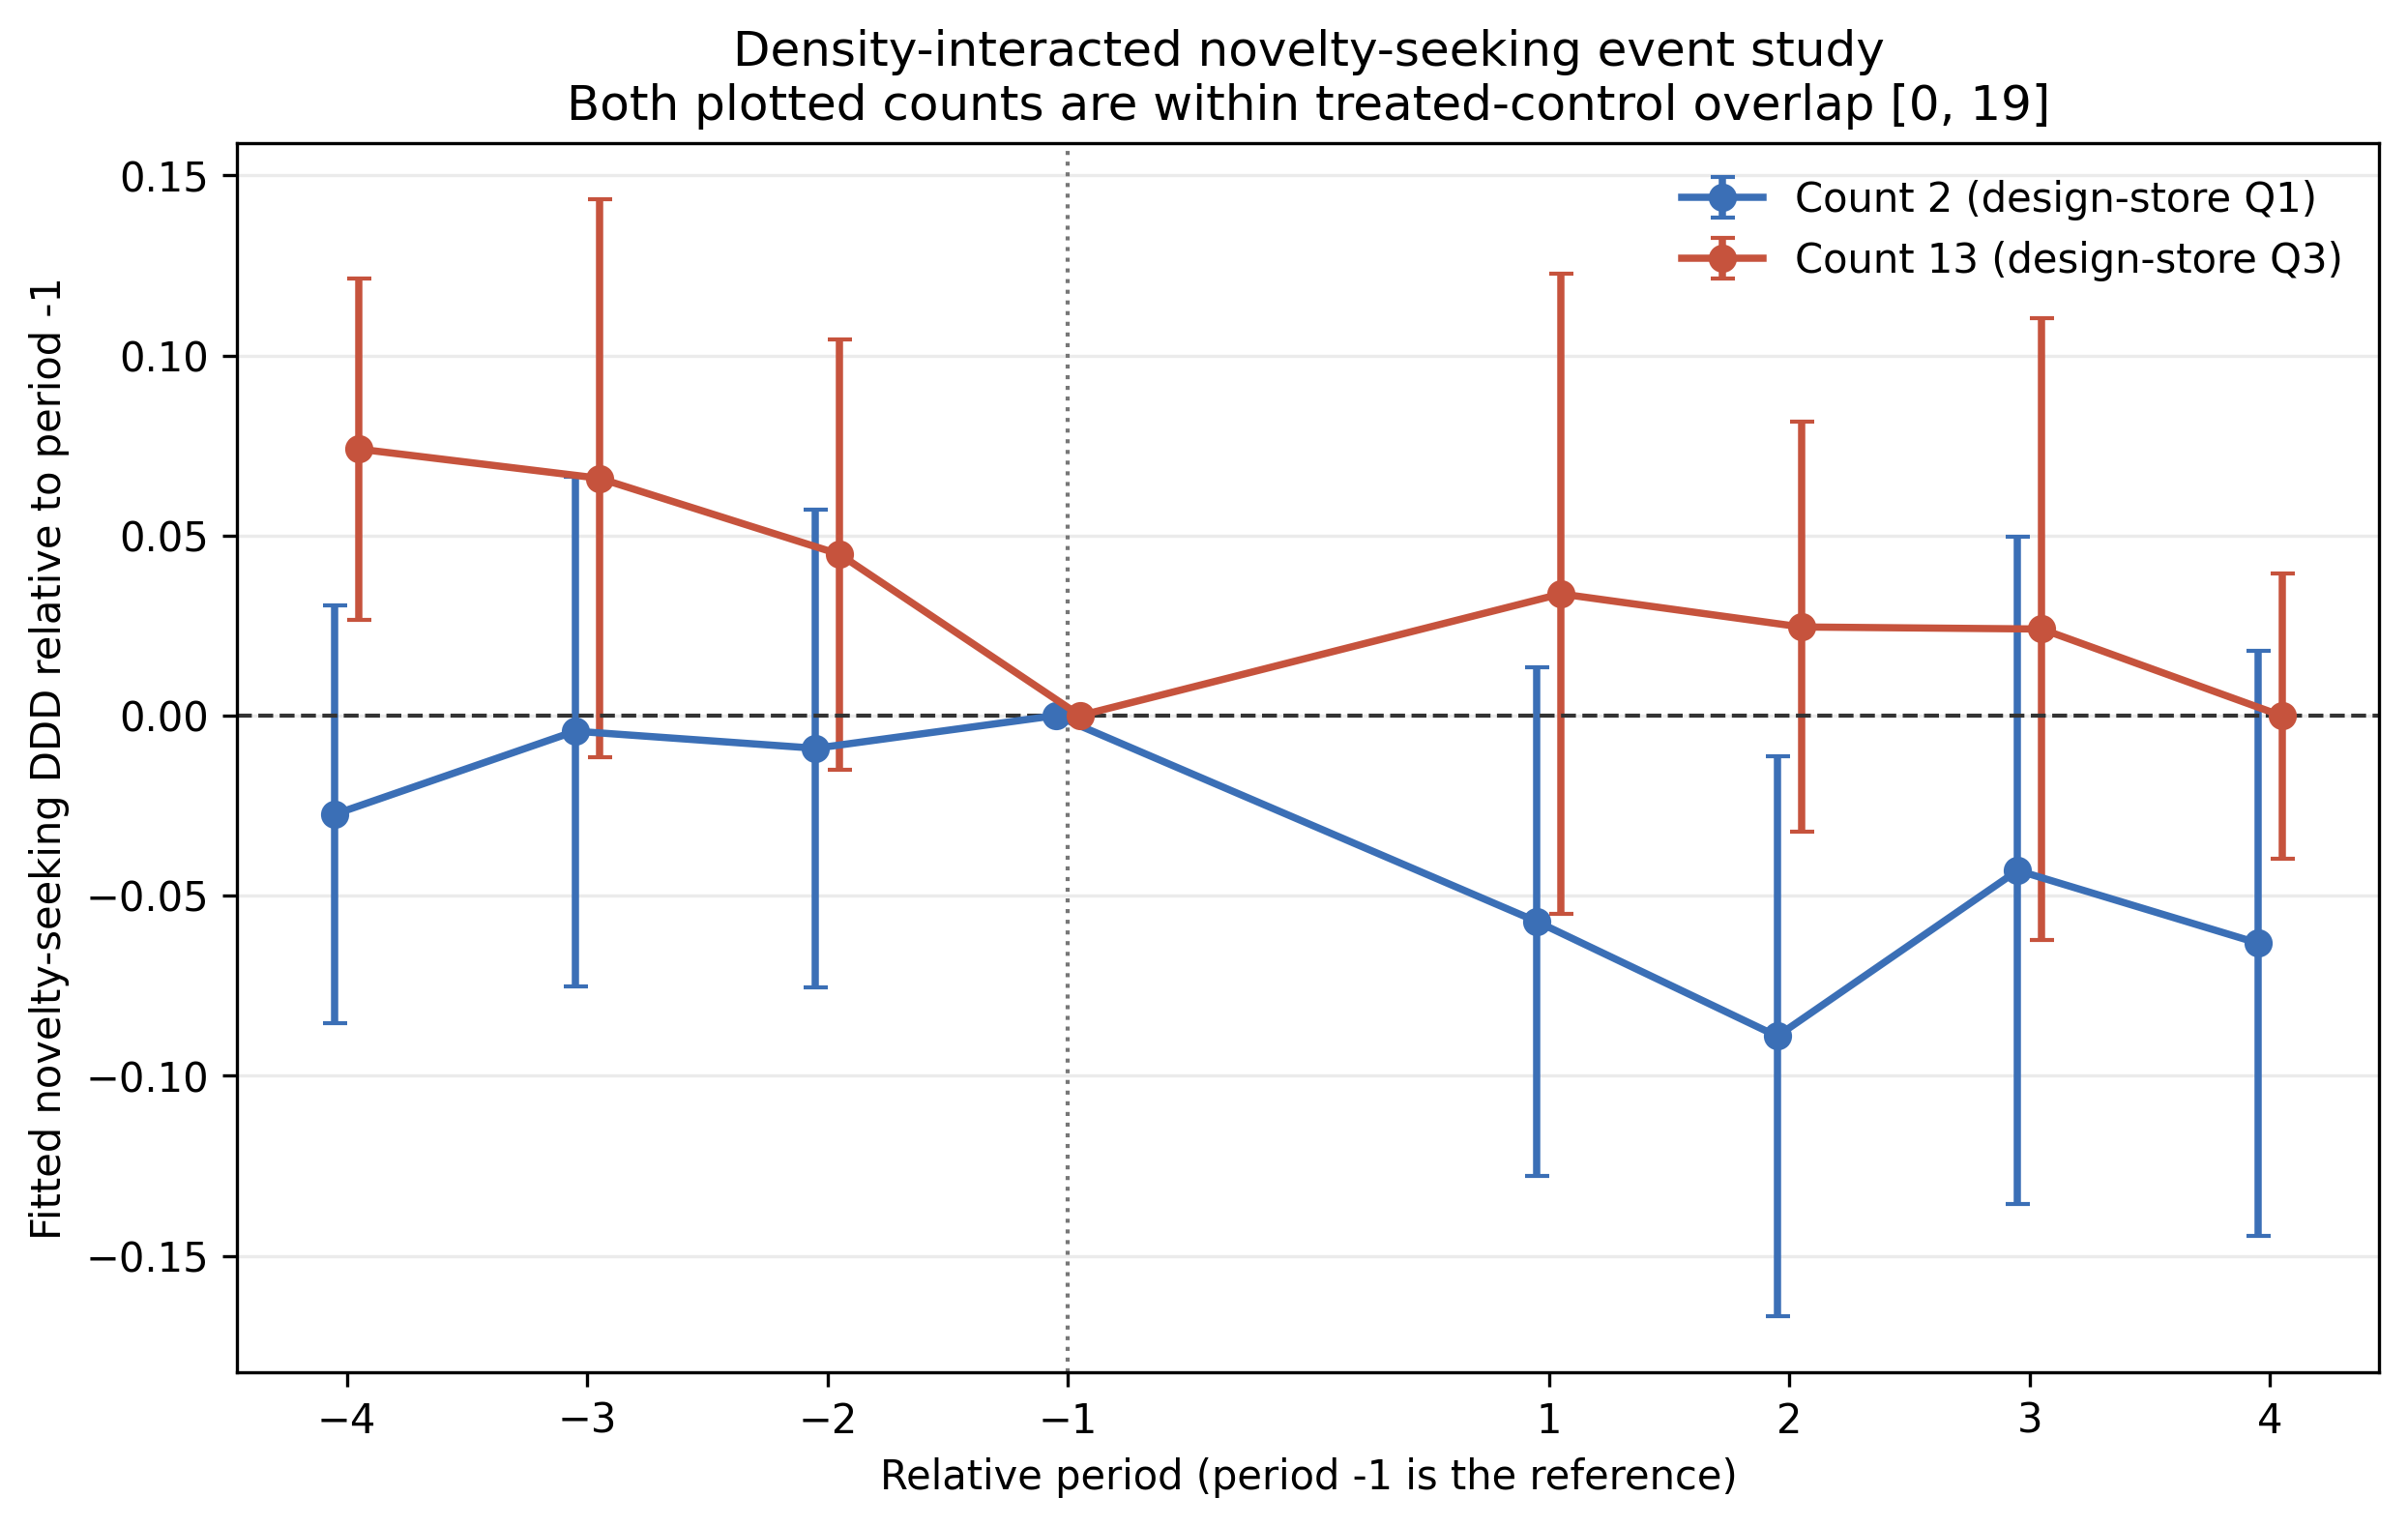

Source data for this figure (header and first rows):
rel_t, raw_count_500m, standardized_density, reference_period, estimate, se, tvalue, pvalue, ci_low, ci_high, reference_df
-4, 2.0, -0.5675, False, -0.02742, 0.02746, -0.9983, 0.3321, -0.08536, 0.03052, 17.0
-3, 2.0, -0.5675, False, -0.004339, 0.03353, -0.1294, 0.8986, -0.07508, 0.06641, 17.0
-2, 2.0, -0.5675, False, -0.009089, 0.03143, -0.2892, 0.7759, -0.07539, 0.05721, 17.0
-1, 2.0, -0.5675, True, 0.0, 0.0, , , 0.0, 0.0, 17.0
1, 2.0, -0.5675, False, -0.05719, 0.03344, -1.71, 0.1054, -0.1277, 0.01336, 17.0
2, 2.0, -0.5675, False, -0.08904, 0.0369, -2.413, 0.02739, -0.1669, -0.01119, 17.0
3, 2.0, -0.5675, False, -0.04301, 0.04392, -0.9793, 0.3412, -0.1357, 0.04966, 17.0
4, 2.0, -0.5675, False, -0.0632, 0.03853, -1.64, 0.1193, -0.1445, 0.01808, 17.0
-4, 13.0, 0.2075, False, 0.07401, 0.02244, 3.298, 0.004245, 0.02667, 0.1213, 17.0
-3, 13.0, 0.2075, False, 0.0659, 0.0367, 1.796, 0.09036, -0.01153, 0.1433, 17.0
-2, 13.0, 0.2075, False, 0.04478, 0.02832, 1.581, 0.1323, -0.01497, 0.1045, 17.0
-1, 13.0, 0.2075, True, 0.0, 0.0, , , 0.0, 0.0, 17.0
1, 13.0, 0.2075, False, 0.03379, 0.04212, 0.8022, 0.4335, -0.05507, 0.1226, 17.0
2, 13.0, 0.2075, False, 0.0246, 0.02698, 0.9117, 0.3747, -0.03233, 0.08152, 17.0
3, 13.0, 0.2075, False, 0.02403, 0.04087, 0.5879, 0.5643, -0.06219, 0.1102, 17.0
4, 13.0, 0.2075, False, -9.808696297775912e-05, 0.01875, -0.005231, 0.9959, -0.03966, 0.03946, 17.0
